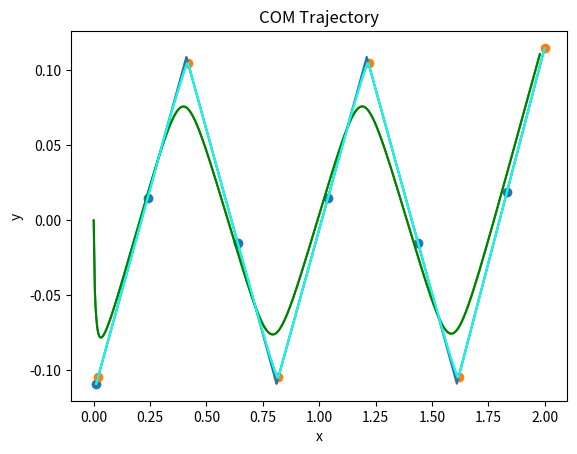

The script that saved this image:
import numpy as np
import math
from matplotlib import pyplot as plt

K_G = 9.81

class DCMPlanner:
    def __init__(self,deltaZ,  stepTime,  doubleSupportTime,  dt, stepCount = 6, alpha = 0.5):
        self.deltaZ_ = deltaZ
        self.tStep_ = stepTime
        self.tDS_ = doubleSupportTime
        self.dt_ = dt
        self.stepCount_ = stepCount
        self.alpha_ = alpha
        self.xi_ = list("")
        pass

    def getXiTrajectory(self):
        self.updateVRP()
        self.updateXiEOS()
        self.updateXiSS()
        self.updateDSPose()
        self.updateDS()
        return self.xi_

    def getXiDot(self):

        pass

    def getCoMTrajectory(self,com_ini):
        self.COM_ = np.zeros_like(self.xi_)
        print("************: ",self.xi_)

        self.COM_[0] = com_ini
        for index in range(1,self.COM_.shape[0]):
            inte = np.zeros((3))
            for t in range(index):
                inte += (self.dt_) * self.xi_[t] * math.exp((t*self.dt_)/(math.sqrt(self.deltaZ_/K_G)))

            self.COM_[index] = (inte / math.sqrt(self.deltaZ_/K_G) + self.COM_[0]) * math.exp((-index*self.dt_)/math.sqrt(self.deltaZ_/K_G))
        plt.plot(self.COM_[:,0],self.COM_[:,1])
        plt.title('COM Trajectory')
        plt.xlabel('x')
        plt.ylabel('y')
        plt.show()
        return self.COM_

    def setFoot(self, rF):
        self.rF_ = rF
        pass

    def updateVRP(self):
        self.rVRP_ = np.copy(self.rF_)
        self.rVRP_[:,2] += self.deltaZ_
        pass

    def updateXiEOS(self):
        self.xiEOS_ = np.copy(self.rVRP_)
        self.xiEOS_[-1] = self.rVRP_[-1]

        for index in range(np.size(self.rVRP_,0)-2,-1,-1):
            self.xiEOS_[index] = self.rVRP_[index+1] + math.exp(-math.sqrt(K_G/self.deltaZ_) * self.tStep_) * (self.xiEOS_[index+1] - self.rVRP_[index+1])
        pass

    def updateXiSS(self):
        for iter in range(int((1/self.dt_) * self.tStep_ * self.rF_.shape[0])):
            time = iter * self.dt_
            i = int(time / self.tStep_)
            t = time % (self.tStep_)
            self.xi_.append(self.rVRP_[i] + math.exp(math.sqrt(K_G/self.deltaZ_) * (t - self.tStep_)) * (self.xiEOS_[i] - self.rVRP_[i]))
        temp = np.array(self.xi_)
        plt.plot(temp[:,0],temp[:,1])
        plt.title("Xi SS")
        plt.show()
        pass

    def updateDSPose(self):
        self.xiDS_i = np.zeros((np.size(self.rF_,0),3))
        self.xiDS_e = np.zeros((np.size(self.rF_,0),3))
        for index in range(np.size(self.rVRP_,0)):
            if index == 0:
                self.xiDS_i[index] = self.xi_[0]
                self.xiDS_e[index] = self.rVRP_[index] + math.exp(math.sqrt(K_G/self.deltaZ_) * self.tDS_ * (1-self.alpha_)) * (self.xi_[0] - self.rVRP_[index])
            else:
                self.xiDS_i[index] = self.rVRP_[index-1] + math.exp(-math.sqrt(K_G/self.deltaZ_) * self.tDS_ * self.alpha_) * (self.xiEOS_[index-1] - self.rVRP_[index-1])
                self.xiDS_e[index] = self.rVRP_[index] +   math.exp( math.sqrt(K_G/self.deltaZ_) * self.tDS_ * (1-self.alpha_)) * (self.xiEOS_[index-1] - self.rVRP_[index])
        temp = np.array(self.xiDS_i)
        temp1 = np.array(self.xiDS_e)
        plt.scatter(temp[:,0],temp[:,1])
        plt.scatter(temp1[:,0],temp1[:,1])
        plt.show()
        pass
    
    def interpolate1(self,xi_ini, xi_end, xi_dot_ini, xi_dot_end):
        d = xi_ini
        c = xi_dot_ini
        b = 3/(self.tDS_**2) * (xi_end - xi_ini) - 1/(self.tDS_) * (2 * xi_dot_ini + xi_dot_end)
        a = -2/(self.tDS_**3) * (xi_end - xi_ini) + 1/(self.tDS_**2) * (xi_dot_ini + xi_dot_end)
        return a, b, c, d
    
    def updateDS(self):
        CDS_coefs = list('')
        for i in range(np.size(self.rVRP_,0)):
            if i == 0:
                xi_dot_i = (self.xiDS_i[i] - self.xi_[0]) * math.sqrt(K_G/self.deltaZ_)
                xi_dot_e = (self.xiDS_e[i] - self.rVRP_[0]) * math.sqrt(K_G/self.deltaZ_)
            else:
                xi_dot_i = (self.xiDS_i[i] - self.rVRP_[i-1]) * math.sqrt(K_G/self.deltaZ_)
                xi_dot_e = (self.xiDS_e[i] - self.rVRP_[i]) * math.sqrt(K_G/self.deltaZ_)
            CDS_coefs.append(self.interpolate1(self.xiDS_i[i],self.xiDS_e[i], xi_dot_i, xi_dot_e))

        xi_cds = list('')
        for i in range(len(CDS_coefs)):
            a, b, c, d = CDS_coefs[i]
            CDS_trajectory = np.zeros((int(self.tDS_*(1/self.dt_)),3))
            for t in range(int(self.tDS_*(1/self.dt_))):
                CDS_trajectory[t] = a * (t* self.dt_)**3 + b * (t*self.dt_)**2 + c * (t*self.dt_) + d
            xi_cds.append(CDS_trajectory)

        xi_final = np.array(self.xi_)
        for step in range(self.rVRP_.shape[0]):
            
            if step == 0:
                xi_final[:int(self.tDS_ * (1-self.alpha_) *(1/self.dt_))] = xi_cds[0][:int((1-self.alpha_)*(1/self.dt_)*self.tDS_)]
            else: 
                xi_final[int((1/self.dt_) * self.tStep_ * step - (self.tDS_ * self.alpha_ *(1/self.dt_))):int((1/self.dt_) * self.tStep_ * step +(self.tDS_ * (1-self.alpha_) *(1/self.dt_)))] = xi_cds[step][:]
        
        self.xi_ = xi_final
        temp = np.array(self.xi_)
        plt.plot(temp[:,0],temp[:,1])
        plt.title("Xi DS")
        plt.show()
        pass


if __name__ == "__main__":
    dt = 1/240
    planner = DCMPlanner(0.75, 1.0, 0.3,dt)
    rF =np.array([[0.0,-0.115,0.0],
                 [0.4,0.115,0.0],
                 [0.8,-0.115,0.0],
                 [1.2,0.115,0.0],
                 [1.6,-0.115,0.0],
                 [2.0,0.115,0.0]])
    planner.setFoot(rF)
    xi_trajectory = planner.getXiTrajectory()
    com_0 = np.array([0.0,0.0,0.84])
    com_trajectory = planner.getCoMTrajectory(com_0)
    print(com_trajectory.shape[0])
    plt.plot(com_trajectory[:,0],com_trajectory[:,1],color = 'green')
    plt.plot(xi_trajectory[:,0],xi_trajectory[:,1],color='cyan')
    plt.title('COM Trajectory')
    plt.xlabel('x')
    plt.ylabel('y')
    plt.show()
    pass